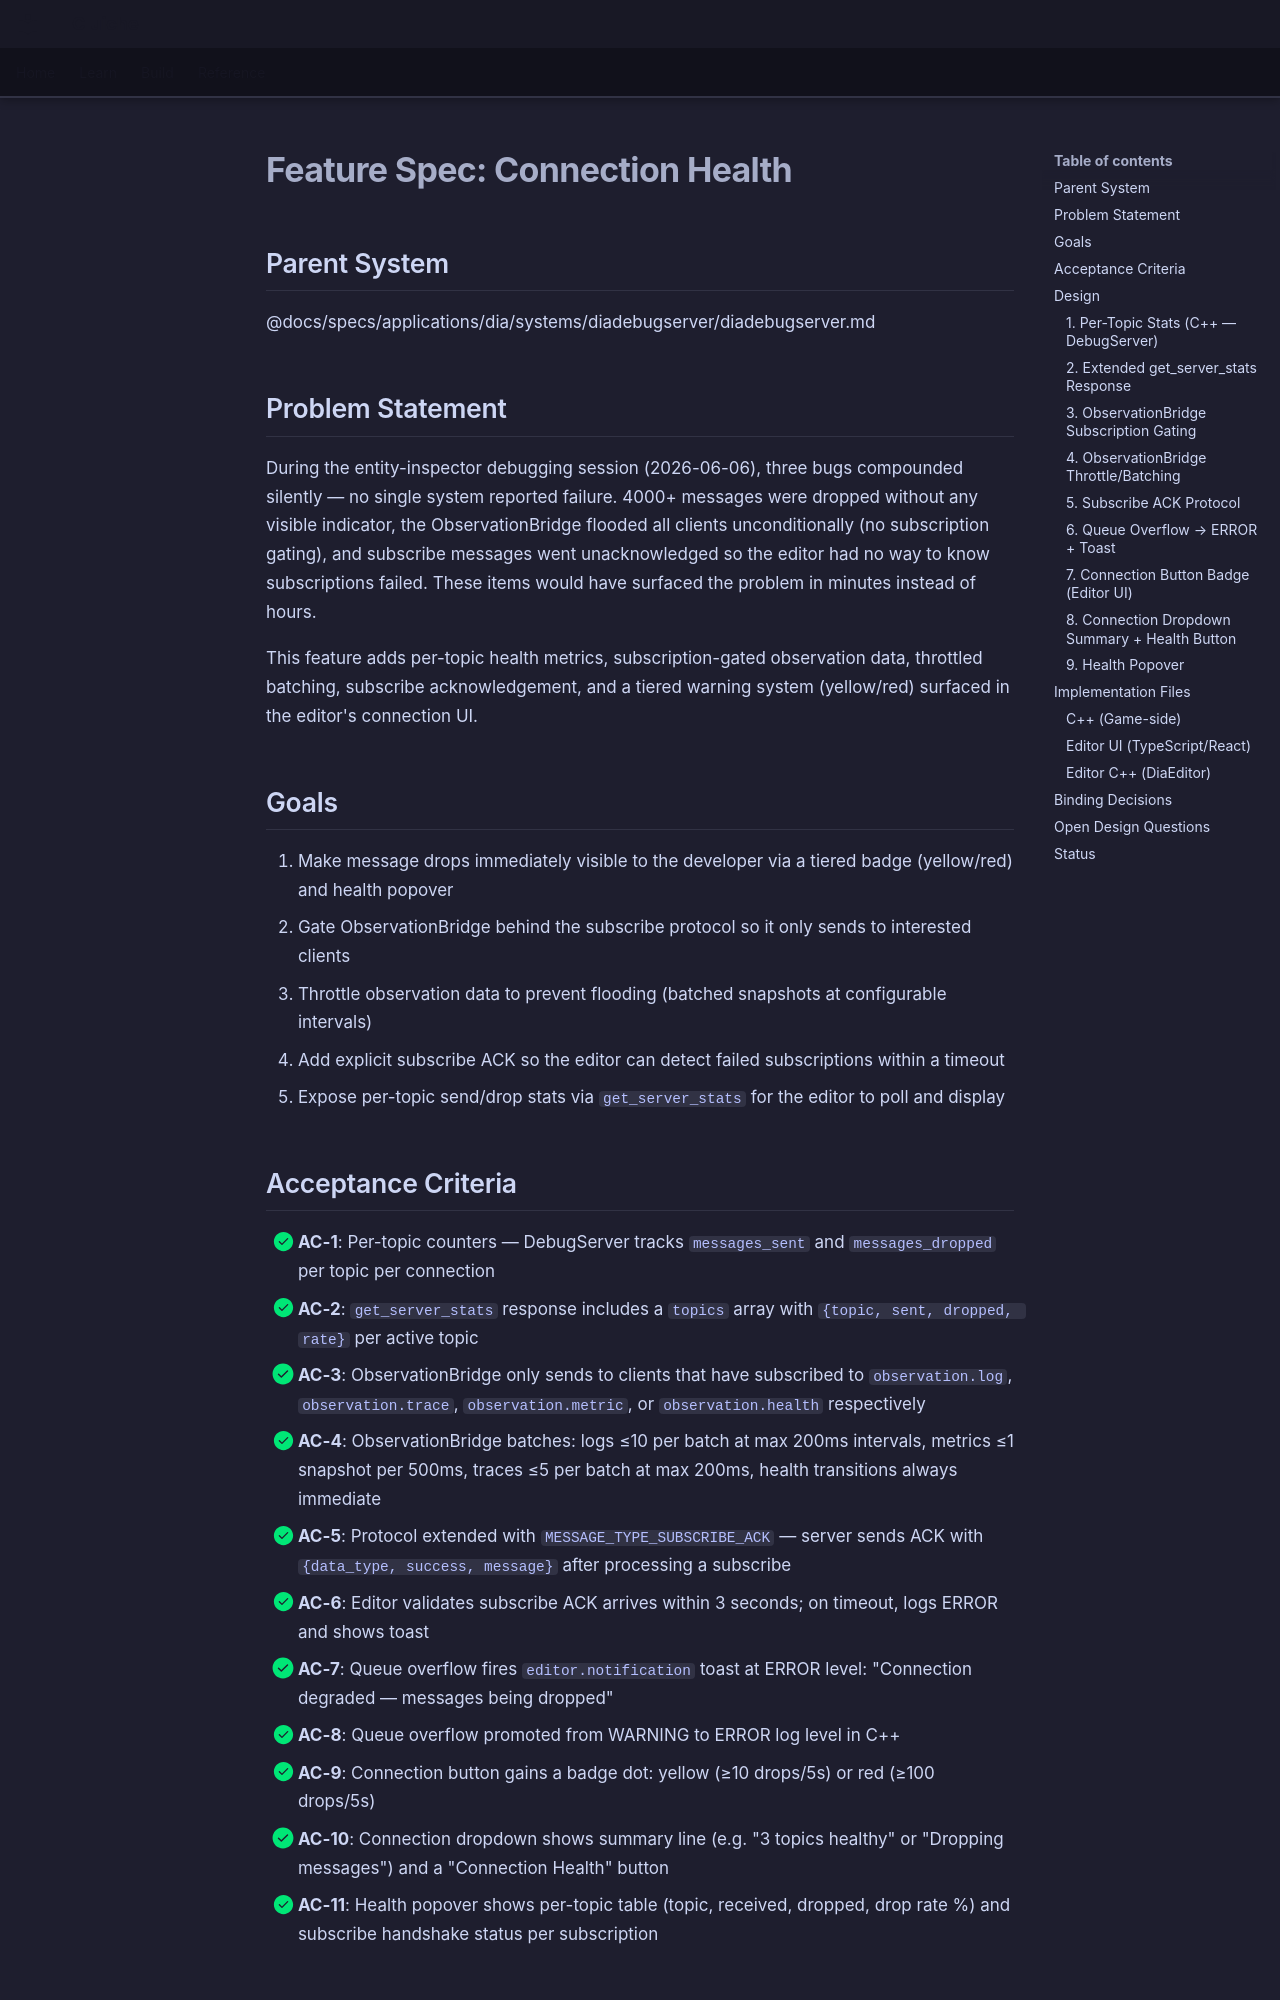

repository: LenihanConor/Cluiche · page: specs/applications/dia/systems/diadebugserver/connection-health/index.html · generator: mkdocs

# Feature Spec: Connection Health

## Parent System
@docs/specs/applications/dia/systems/diadebugserver/diadebugserver.md

## Problem Statement

During the entity-inspector debugging session (2026-06-06), three bugs compounded silently — no single system reported failure. 4000+ messages were dropped without any visible indicator, the ObservationBridge flooded all clients unconditionally (no subscription gating), and subscribe messages went unacknowledged so the editor had no way to know subscriptions failed. These items would have surfaced the problem in minutes instead of hours.

This feature adds per-topic health metrics, subscription-gated observation data, throttled batching, subscribe acknowledgement, and a tiered warning system (yellow/red) surfaced in the editor's connection UI.

## Goals

1. Make message drops immediately visible to the developer via a tiered badge (yellow/red) and health popover
2. Gate ObservationBridge behind the subscribe protocol so it only sends to interested clients
3. Throttle observation data to prevent flooding (batched snapshots at configurable intervals)
4. Add explicit subscribe ACK so the editor can detect failed subscriptions within a timeout
5. Expose per-topic send/drop stats via `get_server_stats` for the editor to poll and display
